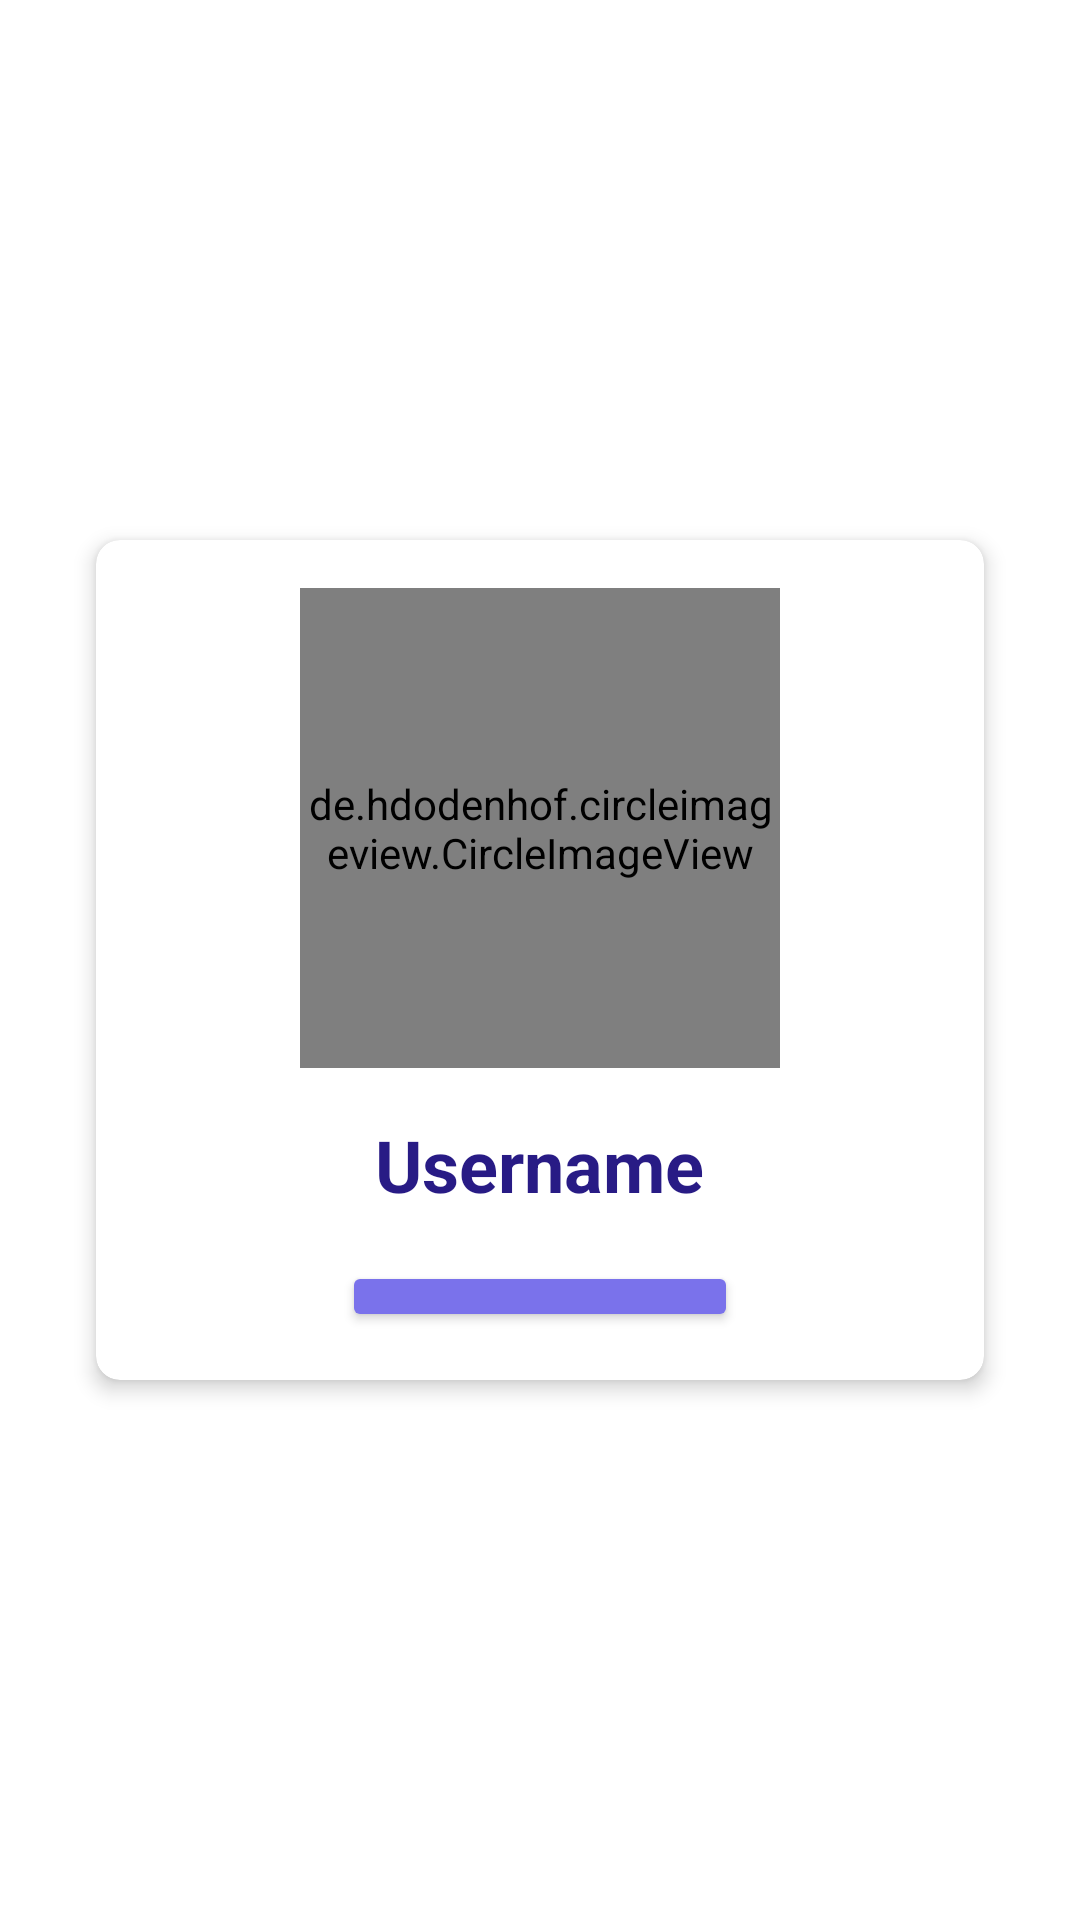

Produce the Android XML layout that renders to this screen, including the resource entries it uses.
<!-- AndroidManifest.xml: application theme Theme.Pawty -->
<!-- res/layout/activity_friend_request.xml -->
<RelativeLayout xmlns:android="http://schemas.android.com/apk/res/android"
    xmlns:app="http://schemas.android.com/apk/res-auto"
    android:layout_width="match_parent"
    android:layout_height="wrap_content"
    android:background="@android:color/transparent">

    <androidx.cardview.widget.CardView
        android:layout_width="match_parent"
        android:layout_height="wrap_content"
        android:layout_marginTop="360dp"
        android:layout_marginLeft="32dp"
        android:layout_marginRight="32dp"
        app:cardCornerRadius="8dp"
        app:cardElevation="4dp"
        android:layout_centerInParent="true"
        android:background="@android:color/transparent">
        >

    <RelativeLayout
            android:layout_width="match_parent"
            android:layout_height="wrap_content"
            android:padding="16dp">

            <de.hdodenhof.circleimageview.CircleImageView
                android:id="@+id/profileImage"
                android:layout_width="160dp"
                android:layout_height="160dp"
                android:src="@mipmap/icon"
                android:layout_centerHorizontal="true"
                />

            <TextView
                android:id="@+id/username"
                android:layout_width="wrap_content"
                android:layout_height="wrap_content"
                android:layout_marginStart="16dp"
                android:layout_below="@id/profileImage"
                android:layout_centerInParent="true"
                android:paddingTop="16dp"
                android:text="Username"
                android:textColor="@color/darkBlue"
                android:textSize="24sp"
                android:textStyle="bold" />

        <LinearLayout
            android:layout_width="match_parent"
            android:layout_height="wrap_content"
            android:orientation="vertical"
            android:layout_below="@+id/username"
            android:layout_marginTop="16dp"
            android:gravity="center_horizontal">

            <Button
                android:id="@+id/buttonAdd"
                android:layout_width="wrap_content"
                android:layout_height="wrap_content"
                android:text="Add to friends"
                android:backgroundTint="@color/purple"
                app:cornerRadius="20dp"
                android:textColor="@android:color/white" />

            <Button
                android:id="@+id/buttonSent"
                android:layout_width="wrap_content"
                android:layout_height="wrap_content"
                android:text="The request has been sent"
                android:visibility="gone"
                android:backgroundTint="@color/green"
                app:cornerRadius="20dp"
                android:textColor="@android:color/white"
                android:layout_marginTop="8dp" />

            <Button
                android:id="@+id/buttonCancel"
                android:layout_width="wrap_content"
                android:layout_height="wrap_content"
                android:text="Cancel the request"
                android:backgroundTint="#454545"
                app:cornerRadius="20dp"
                android:visibility="gone"
                android:textColor="@android:color/white"
                android:layout_marginTop="8dp" />

        </LinearLayout>

        </RelativeLayout>
    </androidx.cardview.widget.CardView>

    <FrameLayout
        android:id="@+id/fragmentContainer"
        android:layout_width="match_parent"
        android:layout_height="match_parent" />
</RelativeLayout>
<!-- resources referenced by this layout -->
<resources>
  <color name="darkBlue">#281B85</color>
  <color name="green">#7ABD64</color>
  <color name="purple">#7A72EB</color>
  <!-- mipmap icon: png bitmap (mipmap-xxxhdpi, 2775 bytes) -->
  <style name="Theme.Pawty" parent="Theme.MaterialComponents.DayNight.NoActionBar">
          
          <item name="colorPrimary">@color/purple_500</item>
          <item name="colorPrimaryVariant">@color/purple_700</item>
          <item name="colorOnPrimary">@color/white</item>
          
          <item name="colorSecondary">@color/teal_200</item>
          <item name="colorSecondaryVariant">@color/teal_700</item>
          <item name="colorOnSecondary">@color/black</item>
          
          <item name="android:statusBarColor">?attr/colorPrimaryVariant</item>
          
      </style>
  <color name="purple_500">#FF6200EE</color>
  <color name="purple_700">#FF3700B3</color>
  <color name="white">#FFFFFFFF</color>
  <color name="teal_200">#FF03DAC5</color>
  <color name="teal_700">#FF018786</color>
  <color name="black">#FF000000</color>
</resources>
